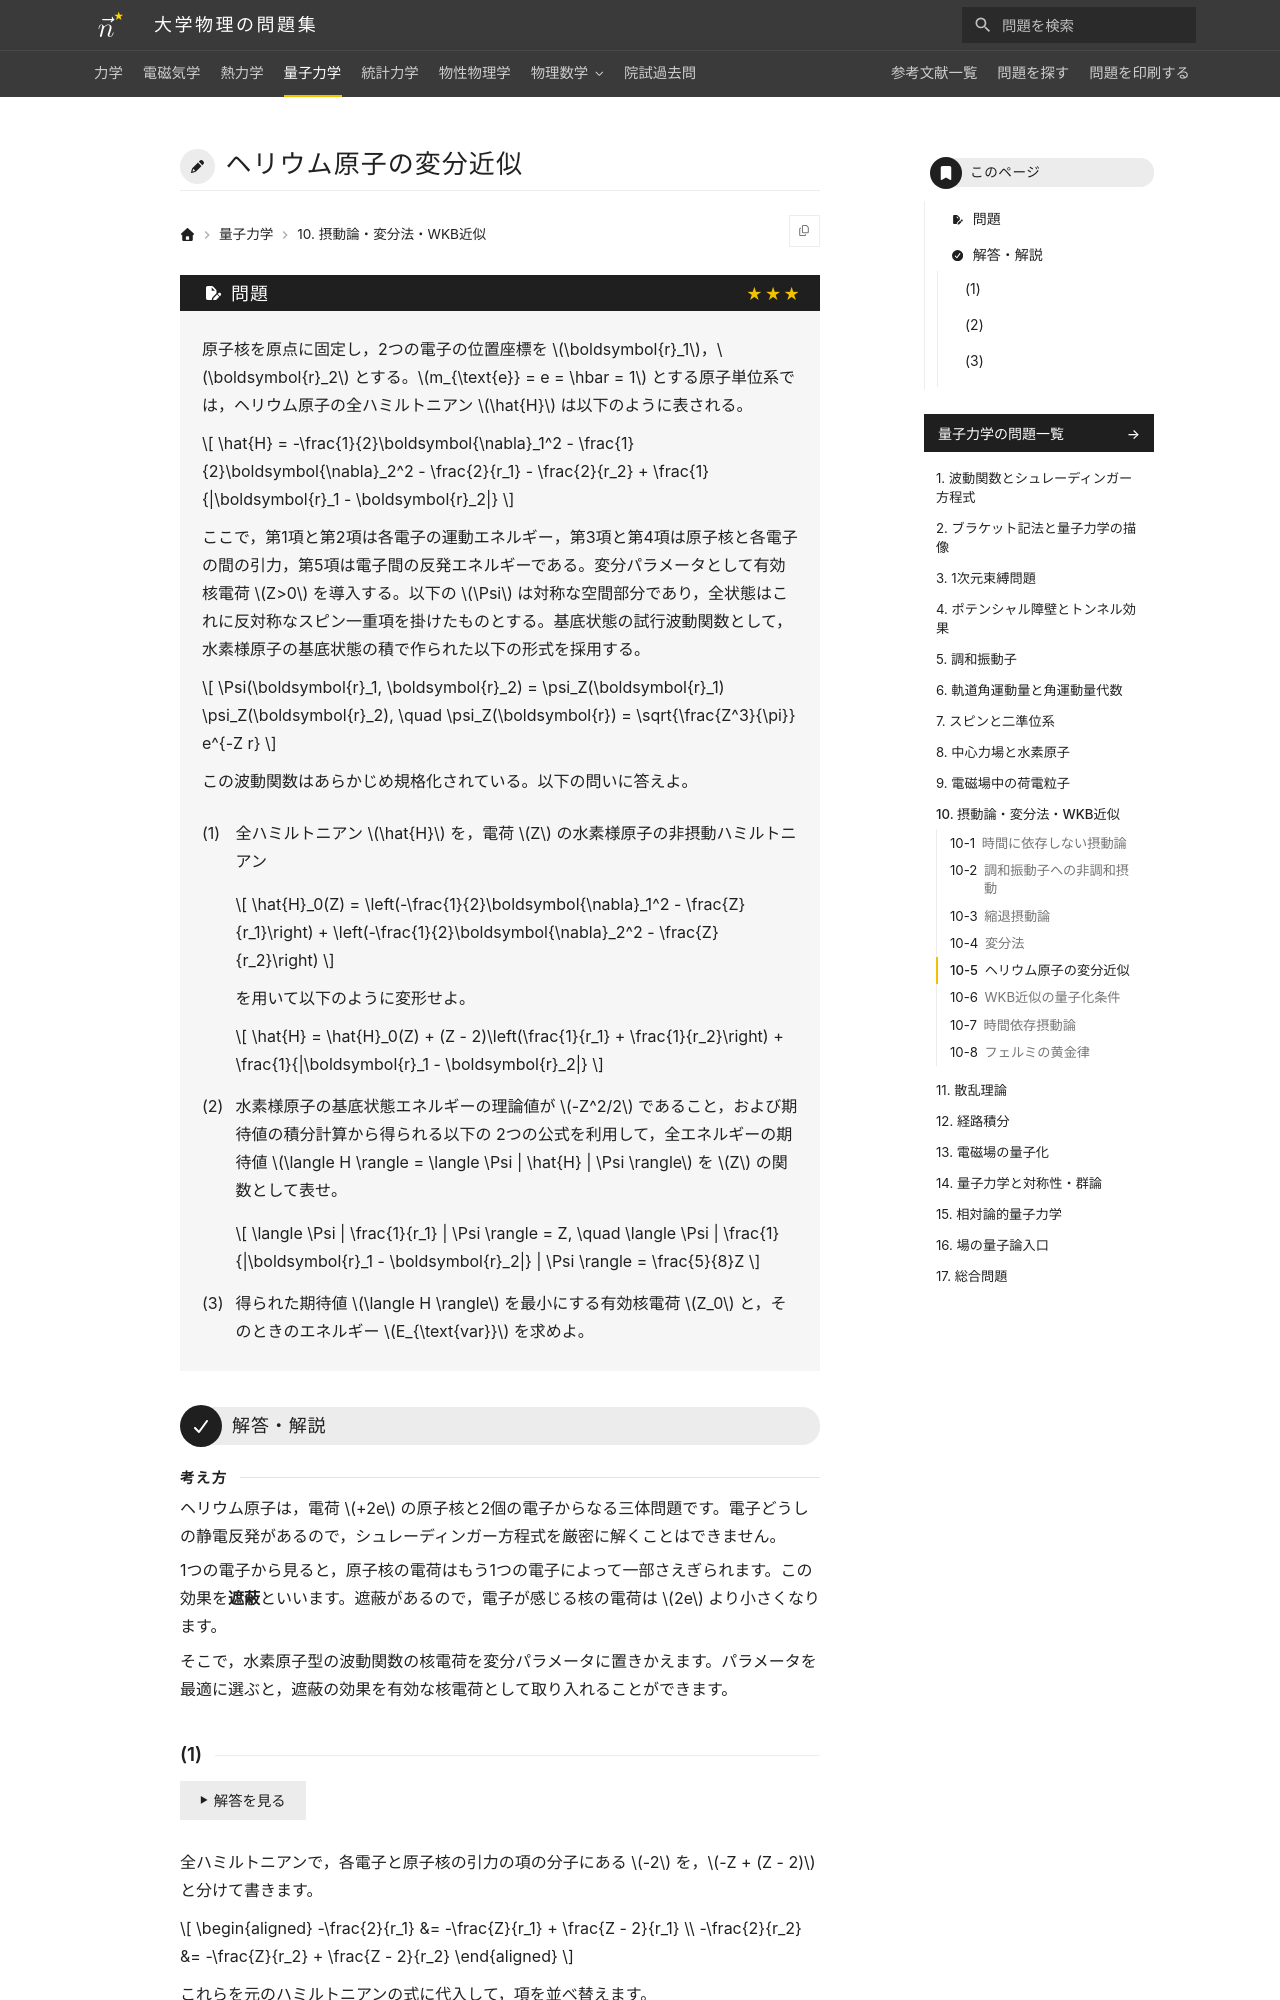

repository: Nanana-2/physics-site · page: 04quantum_mechanics/10/10_050/index.html · generator: mkdocs

---
tags:
  - 発展
---

# ヘリウム原子の変分近似

## 問題
原子核を原点に固定し，2つの電子の位置座標を $\boldsymbol{r}_1$，$\boldsymbol{r}_2$ とする。$m_{\text{e}} = e = \hbar = 1$ とする原子単位系では，ヘリウム原子の全ハミルトニアン $\hat{H}$ は以下のように表される。

$$
\hat{H} = -\frac{1}{2}\boldsymbol{\nabla}_1^2 - \frac{1}{2}\boldsymbol{\nabla}_2^2 - \frac{2}{r_1} - \frac{2}{r_2} + \frac{1}{|\boldsymbol{r}_1 - \boldsymbol{r}_2|}
$$

ここで，第1項と第2項は各電子の運動エネルギー，第3項と第4項は原子核と各電子の間の引力，第5項は電子間の反発エネルギーである。変分パラメータとして有効核電荷 $Z>0$ を導入する。以下の $\Psi$ は対称な空間部分であり，全状態はこれに反対称なスピン一重項を掛けたものとする。基底状態の試行波動関数として，水素様原子の基底状態の積で作られた以下の形式を採用する。

$$
\Psi(\boldsymbol{r}_1, \boldsymbol{r}_2) = \psi_Z(\boldsymbol{r}_1) \psi_Z(\boldsymbol{r}_2), \quad \psi_Z(\boldsymbol{r}) = \sqrt{\frac{Z^3}{\pi}} e^{-Z r}
$$

この波動関数はあらかじめ規格化されている。以下の問いに答えよ。

(1) 全ハミルトニアン $\hat{H}$ を，電荷 $Z$ の水素様原子の非摂動ハミルトニアン

$$
\hat{H}_0(Z) = \left(-\frac{1}{2}\boldsymbol{\nabla}_1^2 - \frac{Z}{r_1}\right) + \left(-\frac{1}{2}\boldsymbol{\nabla}_2^2 - \frac{Z}{r_2}\right)
$$

を用いて以下のように変形せよ。

$$
\hat{H} = \hat{H}_0(Z) + (Z - 2)\left(\frac{1}{r_1} + \frac{1}{r_2}\right) + \frac{1}{|\boldsymbol{r}_1 - \boldsymbol{r}_2|}
$$

(2) 水素様原子の基底状態エネルギーの理論値が $-Z^2/2$ であること，および期待値の積分計算から得られる以下の 2つの公式を利用して，全エネルギーの期待値 $\langle H \rangle = \langle \Psi | \hat{H} | \Psi \rangle$ を $Z$ の関数として表せ。

$$
\langle \Psi | \frac{1}{r_1} | \Psi \rangle = Z, \quad \langle \Psi | \frac{1}{|\boldsymbol{r}_1 - \boldsymbol{r}_2|} | \Psi \rangle = \frac{5}{8}Z
$$

(3) 得られた期待値 $\langle H \rangle$ を最小にする有効核電荷 $Z_0$ と，そのときのエネルギー $E_{\text{var}}$ を求めよ。

---
